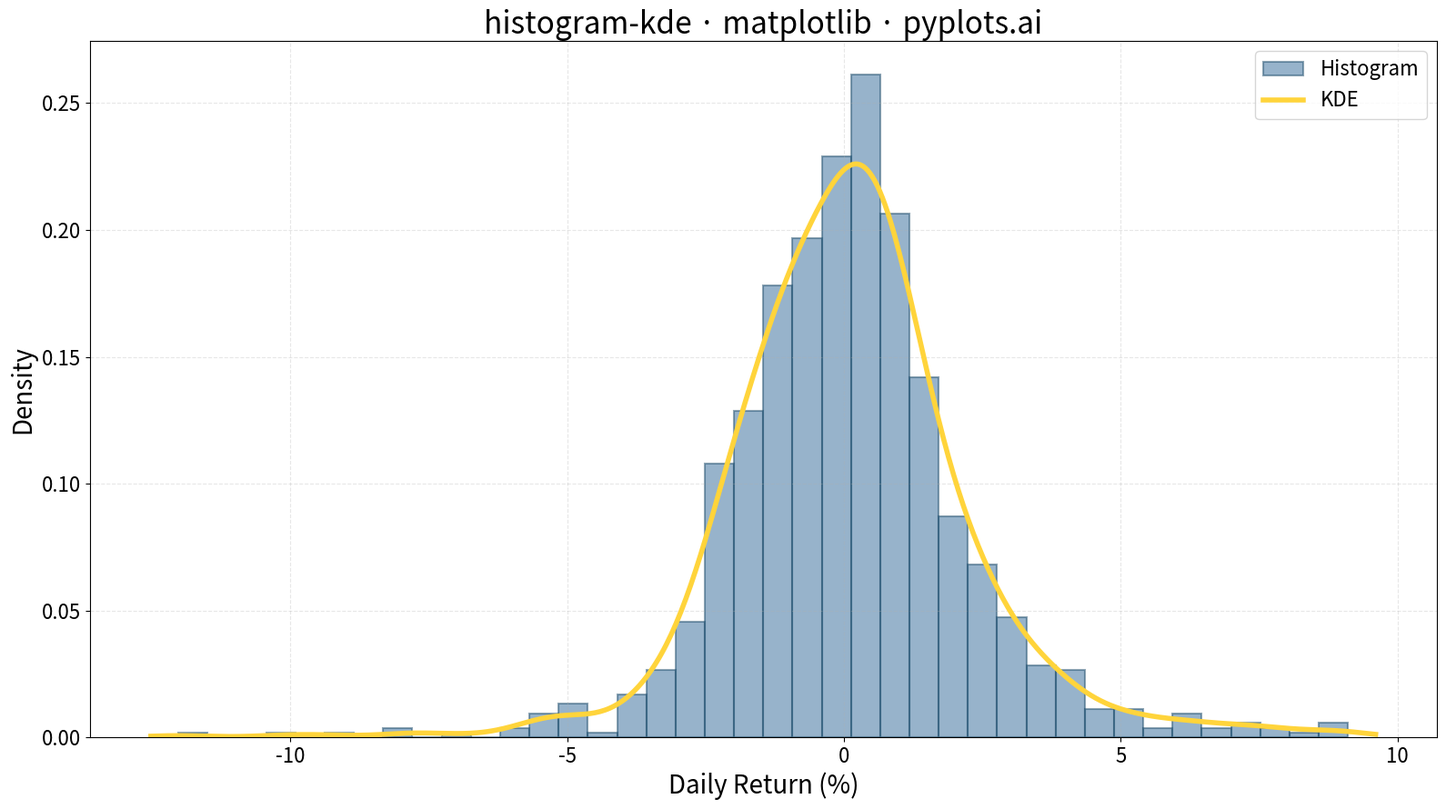

Source code (Python):
"""pyplots.ai
histogram-kde: Histogram with KDE Overlay
Library: matplotlib | Python 3.13
Quality: pending | Created: 2025-12-24
"""

import matplotlib.pyplot as plt
import numpy as np


# Data - simulate stock daily returns (realistic financial data)
np.random.seed(42)
# Mix of normal market conditions and some fat tails
normal_returns = np.random.normal(0.0005, 0.015, 800)  # Normal trading days
volatile_returns = np.random.normal(-0.002, 0.035, 150)  # Volatile periods
extreme_returns = np.random.normal(0.001, 0.05, 50)  # Extreme events
returns = np.concatenate([normal_returns, volatile_returns, extreme_returns])
np.random.shuffle(returns)
returns = returns * 100  # Convert to percentage

# Create figure
fig, ax = plt.subplots(figsize=(16, 9))

# Histogram with density scaling (semi-transparent)
ax.hist(
    returns, bins=40, density=True, alpha=0.5, color="#306998", edgecolor="#1e4d6b", linewidth=1.5, label="Histogram"
)

# KDE calculation (Gaussian kernel with Scott's rule bandwidth)
n_data = len(returns)
bandwidth = 1.06 * np.std(returns) * n_data ** (-1 / 5)
x_range = np.linspace(returns.min() - 0.5, returns.max() + 0.5, 500)
kde_values = np.zeros_like(x_range)
for xi in returns:
    kde_values += np.exp(-0.5 * ((x_range - xi) / bandwidth) ** 2)
kde_values /= n_data * bandwidth * np.sqrt(2 * np.pi)

# Plot KDE overlay
ax.plot(x_range, kde_values, color="#FFD43B", linewidth=4, label="KDE")

# Styling
ax.set_xlabel("Daily Return (%)", fontsize=20)
ax.set_ylabel("Density", fontsize=20)
ax.set_title("histogram-kde \u00b7 matplotlib \u00b7 pyplots.ai", fontsize=24)
ax.tick_params(axis="both", labelsize=16)
ax.legend(fontsize=16, loc="upper right")
ax.grid(True, alpha=0.3, linestyle="--")

# Layout and save
plt.tight_layout()
plt.savefig("plot.png", dpi=300, bbox_inches="tight")
